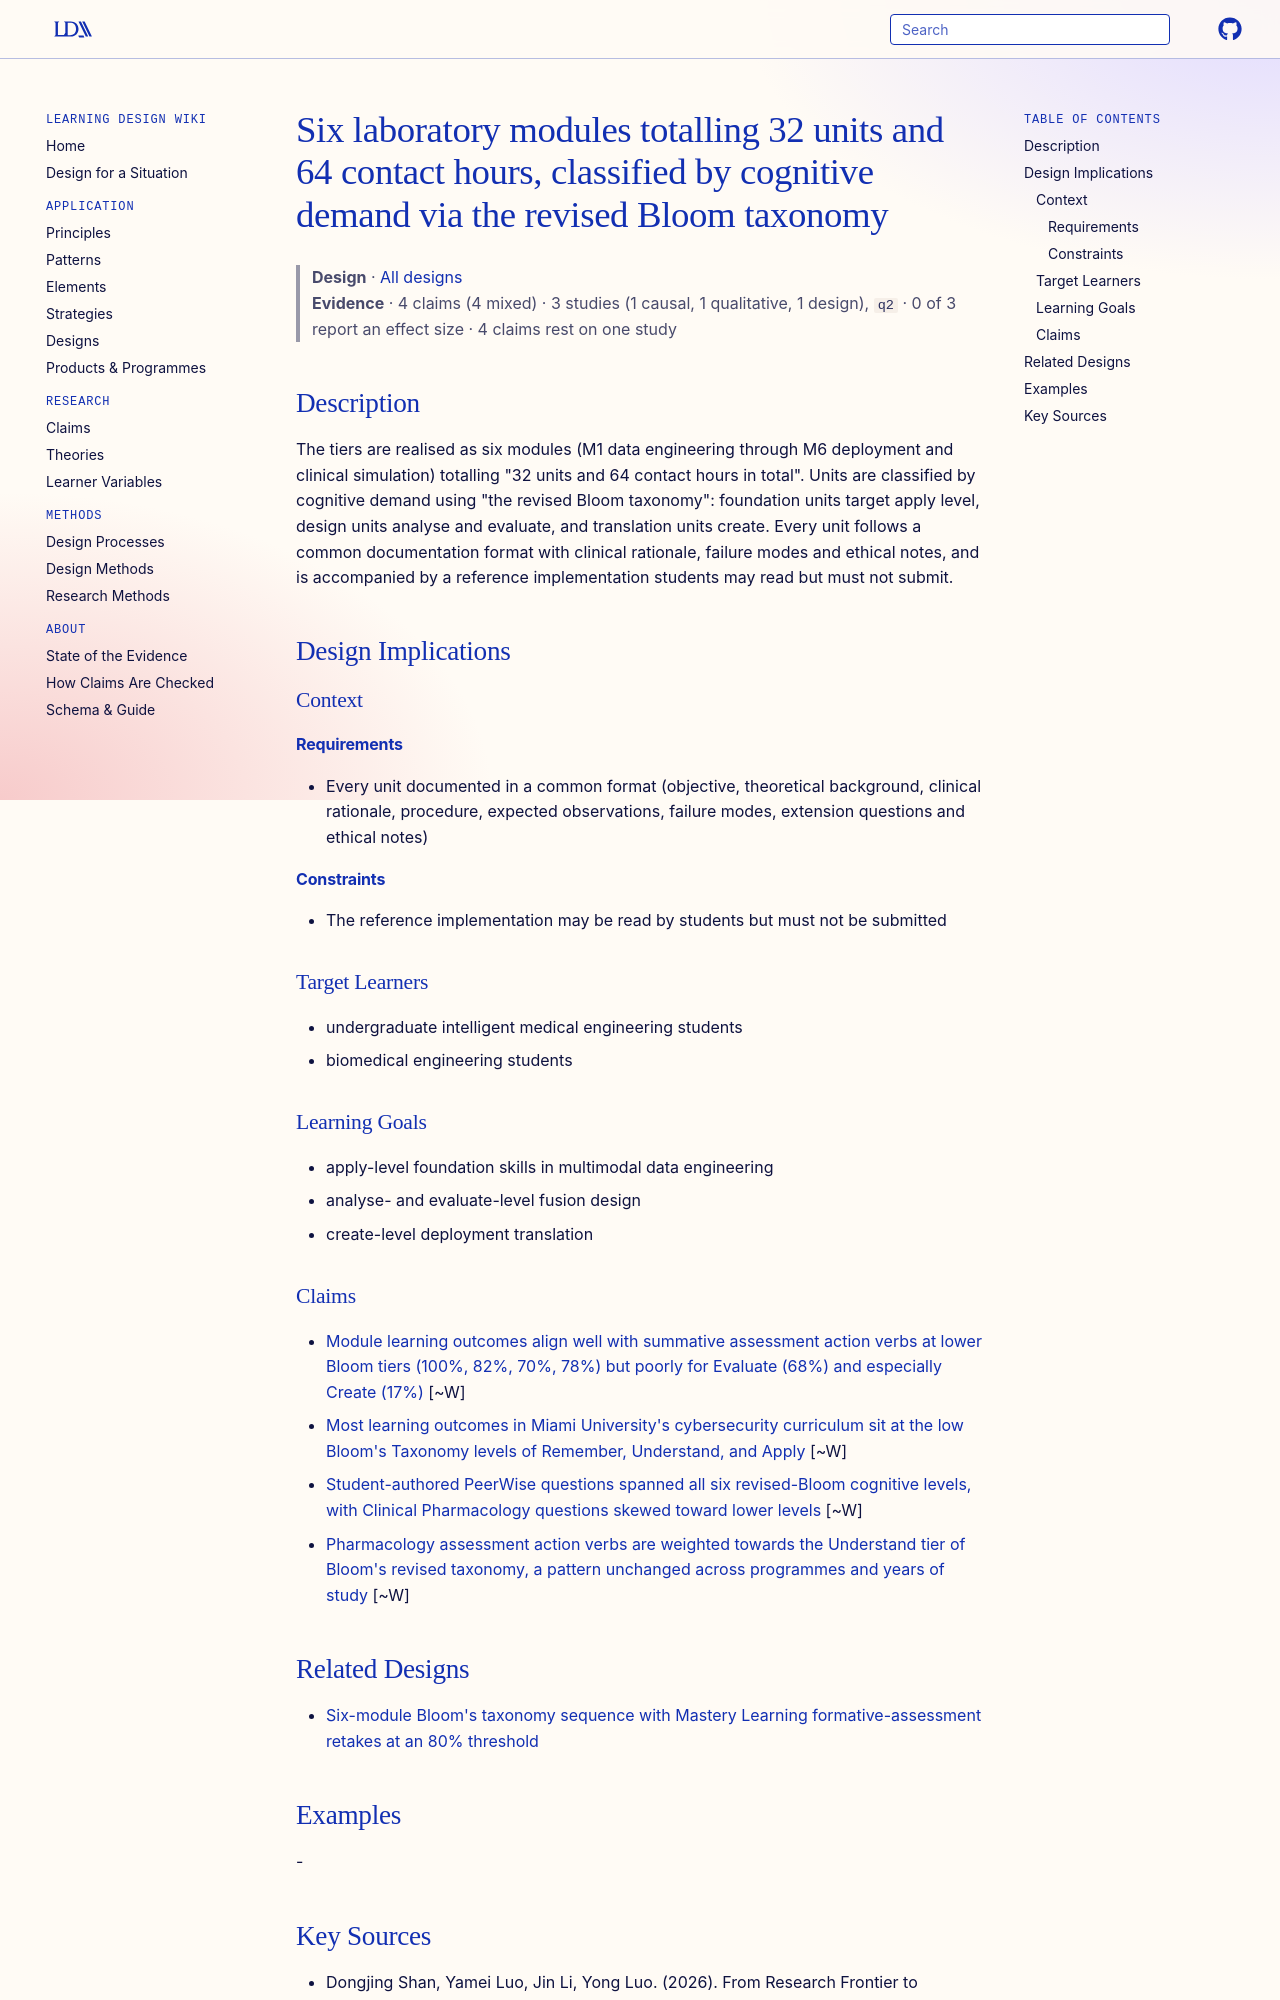

repository: Learning-Design-Alliance/learning-wiki · page: designs/six-module-bloom-classified-lab-sequence/index.html · generator: mkdocs

---
type: design
id: six-module-bloom-classified-lab-sequence
title: Six laboratory modules totalling 32 units and 64 contact hours, classified by cognitive demand via the revised Bloom taxonomy
description: "The tiers are realised as six modules (M1 data engineering through M6 deployment and clinical simulation) totalling \"32 units and 64 contact hours in total\"."
status: review
generated:
  by: "process:settle-candidates"
  at: 2026-11-21
sources:
  - id: dongjing-shan-2026
    title: "Dongjing Shan, Yamei Luo, Jin Li, Yong Luo. (2026). From Research Frontier to Laboratory Bench: Design of a Four-Tier Experimental Teaching System for Multimodal Medical Image Intelligent Diagnosis."
    author: Dongjing Shan, Yamei Luo, Jin Li, Yong Luo
---

# Six laboratory modules totalling 32 units and 64 contact hours, classified by cognitive demand via the revised Bloom taxonomy

> **Design** · [All designs](index.md)
> **Evidence** · 4 claims (4 mixed) · 3 studies (1 causal, 1 qualitative, 1 design), `q2` · 0 of 3 report an effect size · 4 claims rest on one study

## Description
The tiers are realised as six modules (M1 data engineering through M6 deployment and clinical simulation) totalling "32 units and 64 contact hours in total". Units are classified by cognitive demand using "the revised Bloom taxonomy": foundation units target apply level, design units analyse and evaluate, and translation units create. Every unit follows a common documentation format with clinical rationale, failure modes and ethical notes, and is accompanied by a reference implementation students may read but must not submit.

## Design Implications

### Context
#### Requirements
- Every unit documented in a common format (objective, theoretical background, clinical rationale, procedure, expected observations, failure modes, extension questions and ethical notes)
#### Constraints
- The reference implementation may be read by students but must not be submitted

### Target Learners
- undergraduate intelligent medical engineering students
- biomedical engineering students

### Learning Goals
- apply-level foundation skills in multimodal data engineering
- analyse- and evaluate-level fusion design
- create-level deployment translation

### Claims

- [Module learning outcomes align well with summative assessment action verbs at lower Bloom tiers (100%, 82%, 70%, 78%) but poorly for Evaluate (68%) and especially Create (17%)](../claims/pharmacology-lo-summative-alignment-evaluate-create-gap.md) [~W]
- [Most learning outcomes in Miami University's cybersecurity curriculum sit at the low Bloom's Taxonomy levels of Remember, Understand, and Apply](../claims/cybersec-curriculum-los-low-bloom-distribution.md) [~W]
- [Student-authored PeerWise questions spanned all six revised-Bloom cognitive levels, with Clinical Pharmacology questions skewed toward lower levels](../claims/peerwise-question-cognitive-level-distribution.md) [~W]
- [Pharmacology assessment action verbs are weighted towards the Understand tier of Bloom's revised taxonomy, a pattern unchanged across programmes and years of study](../claims/pharmacology-assessment-verbs-weighted-understand-tier.md) [~W]
